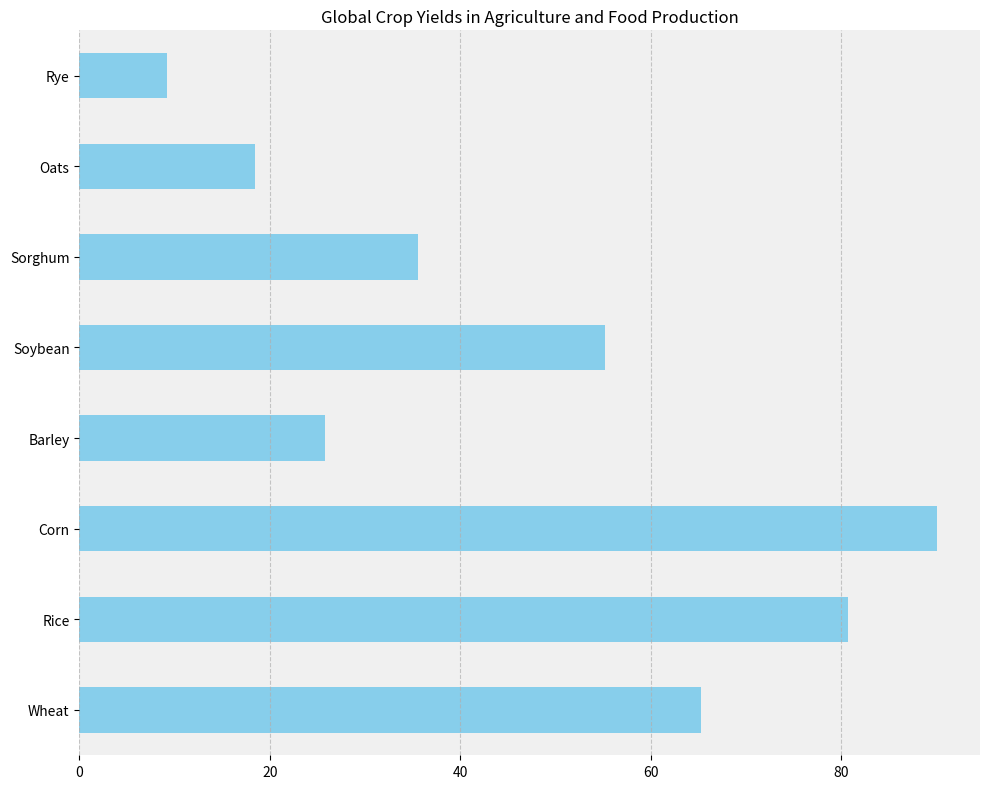

Here is the Python script that generated this plot: (Note: this script raises an exception after producing the figure.)
import pandas as pd
import matplotlib.pyplot as plt

# Data Preparation
data_labels = ['Yield (million metric tons)']
line_labels = ['Wheat', 'Rice', 'Corn', 'Barley', 'Soybean', 'Sorghum', 'Oats', 'Rye']
data = [65.3, 80.7, 90.1, 25.8, 55.2, 35.6, 18.5, 9.2]

# Convert the data into a DataFrame
df = pd.DataFrame(data, index=line_labels, columns=data_labels)

# Create the figure and a subplot
plt.figure(figsize=(10, 8))
ax = plt.subplot()

# Plotting the data
df.plot(kind='barh', ax=ax, legend=False, color='skyblue')

# Setting the title of the histogram
plt.title('Global Crop Yields in Agriculture and Food Production')

# Adding grid
plt.grid(axis='x', linestyle='--', alpha=0.7)

# Rotate the y-axis labels if necessary to prevent overlapping
plt.yticks(wrap=True)

# Customize the plot to look fancy
ax.set_facecolor('#f0f0f0')  # Setting the background color for the plot area
for spine in ax.spines.values():
    spine.set_visible(False)

# Adjust the layout to make sure everything fits without overlap
plt.tight_layout()

# Save the figure
save_path = '/cpfs01/user/liuqi/workspace/plotchart/demo/histogram/png/617.png'
plt.savefig(save_path)

# Clear the current figure's state
plt.clf()
